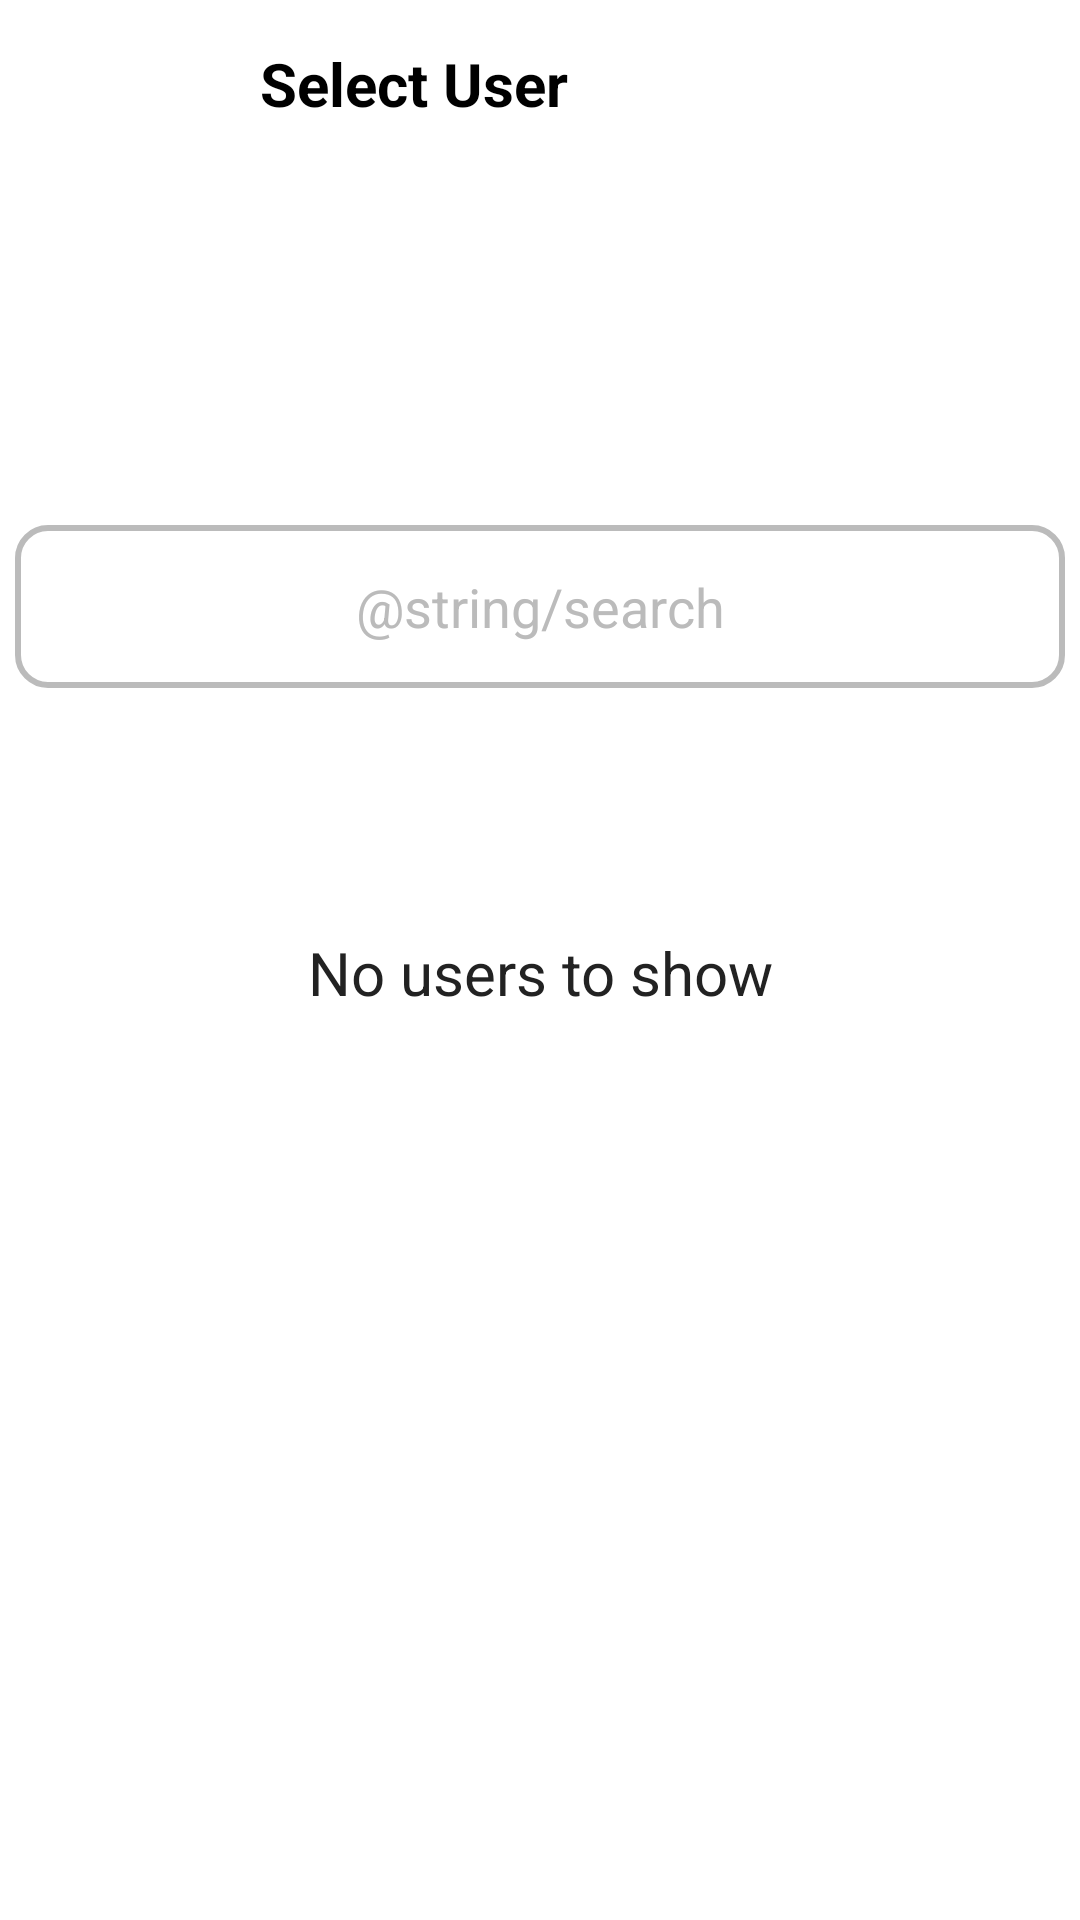

Write the Android layout XML for this screen, with the resource values it uses.
<!-- AndroidManifest.xml: activity theme NoActionBarChatApp -->
<!-- res/layout/activity_new_messages.xml -->
<?xml version="1.0" encoding="utf-8"?>
<androidx.constraintlayout.widget.ConstraintLayout xmlns:android="http://schemas.android.com/apk/res/android"
    xmlns:app="http://schemas.android.com/apk/res-auto"
    xmlns:tools="http://schemas.android.com/tools"
    android:layout_width="match_parent"
    android:layout_height="match_parent"
    android:background="@color/white"
    tools:context=".activities.NewMessagesActivity">

    <androidx.appcompat.widget.Toolbar
        android:id="@+id/toolbar_new_messages_activity"
        android:layout_width="match_parent"
        android:layout_height="?attr/actionBarSize"
        android:background="@color/white"
        app:layout_constraintEnd_toEndOf="parent"
        app:layout_constraintStart_toStartOf="parent"
        app:layout_constraintTop_toTopOf="parent">

        <TextView
            android:id="@+id/tv_title"
            android:layout_width="match_parent"
            android:layout_height="match_parent"
            android:gravity="center"
            android:paddingStart="-100dp"
            android:paddingEnd="0dp"
            android:text="@string/select_user"
            android:textColor="@color/black"
            android:textSize="@dimen/btnTextSize"
            android:textStyle="bold" />

    </androidx.appcompat.widget.Toolbar>

    <EditText
        android:id="@+id/et_search_user"
        android:layout_width="match_parent"
        android:layout_height="wrap_content"
        app:layout_constraintStart_toStartOf="parent"
        app:layout_constraintBottom_toTopOf="@+id/rv_my_users"
        app:layout_constraintTop_toBottomOf="@+id/toolbar_new_messages_activity"
        android:hint="@string/search"
        android:textSize="@dimen/etTextSize"
        android:textColor="@color/PrimaryTextColor"
        android:textColorHint="@color/SecondaryTextColor"
        android:gravity="center"
        android:layout_margin="5dp"
        android:background="@drawable/tv_background"
        android:padding="15dp"/>

    <androidx.recyclerview.widget.RecyclerView
        android:id="@+id/rv_my_users"
        android:layout_width="match_parent"
        android:layout_height="match_parent"
        android:layout_marginTop="110dp"
        android:visibility="gone"
        tools:visibility="visible"
        app:layout_constraintBottom_toBottomOf="parent"
        app:layout_constraintEnd_toEndOf="parent"
        app:layout_constraintStart_toStartOf="parent"
        app:layout_constraintTop_toBottomOf="@+id/toolbar_new_messages_activity" />

    <TextView
        android:id="@+id/tv_no_users_found"
        android:layout_width="match_parent"
        android:layout_height="wrap_content"
        android:layout_marginStart="8dp"
        android:layout_marginTop="8dp"
        android:layout_marginEnd="8dp"
        android:text="@string/no_users_to_show"
        android:textAlignment="center"
        android:textColor="@color/PrimaryTextColor"
        android:textSize="@dimen/btnTextSize"
        app:layout_constraintBottom_toBottomOf="parent"
        app:layout_constraintEnd_toEndOf="parent"
        app:layout_constraintStart_toStartOf="parent"
        app:layout_constraintTop_toTopOf="parent" />
</androidx.constraintlayout.widget.ConstraintLayout>
<!-- resources referenced by this layout -->
<resources>
  <color name="PrimaryTextColor">#222222</color>
  <color name="SecondaryTextColor">#BBBBBB</color>
  <color name="black">#FF000000</color>
  <color name="white">#FFFFFFFF</color>
  <dimen name="btnTextSize">20sp</dimen>
  <dimen name="etTextSize">18sp</dimen>
  <!-- drawable tv_background (drawable) -->
  <?xml version="1.0" encoding="utf-8"?>
  <shape xmlns:android="http://schemas.android.com/apk/res/android"
      android:shape="rectangle">
      <corners android:radius="10dp"/>
      <stroke android:color="@color/SecondaryTextColor"
          android:width="2dp"/>
  
  </shape>
  <string name="no_users_to_show">No users to show</string>
  <string name="select_user">Select User</string>
  <style name="NoActionBarChatApp" parent="Theme.AppCompat.NoActionBar">
  
      </style>
</resources>
